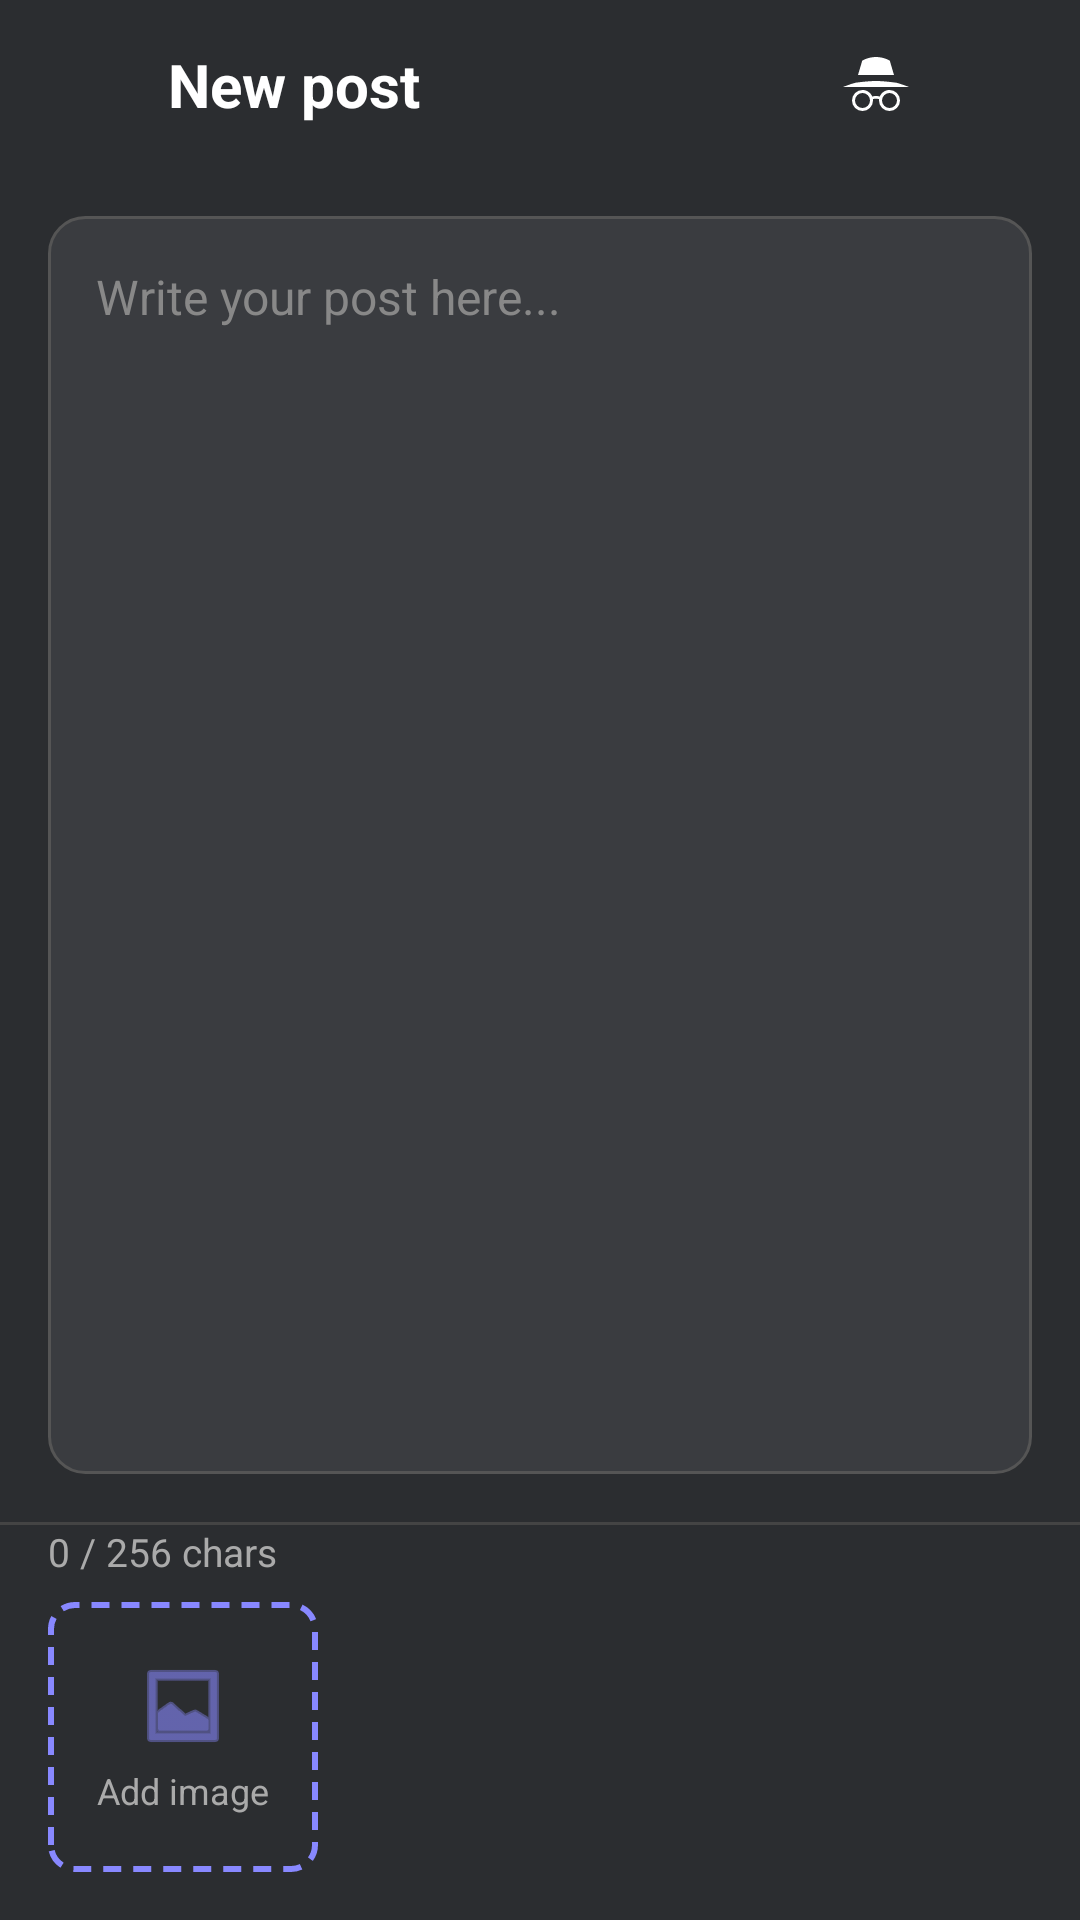

Write the Android layout XML for this screen, with the resource values it uses.
<!-- AndroidManifest.xml: application theme Theme.YikyakClone_java -->
<!-- res/layout/activity_new_post.xml -->
<?xml version="1.0" encoding="utf-8"?>
<androidx.constraintlayout.widget.ConstraintLayout
    xmlns:android="http://schemas.android.com/apk/res/android"
    xmlns:app="http://schemas.android.com/apk/res-auto"
    android:layout_width="match_parent"
    android:layout_height="match_parent"
    android:background="#2B2D30">

    
    <androidx.constraintlayout.widget.ConstraintLayout
        android:id="@+id/topBar"
        android:layout_width="0dp"
        android:layout_height="56dp"
        android:background="#2B2D30"
        android:paddingHorizontal="8dp"
        app:layout_constraintEnd_toEndOf="parent"
        app:layout_constraintStart_toStartOf="parent"
        app:layout_constraintTop_toTopOf="parent">

        <ImageButton
            android:id="@+id/btnBack"
            android:layout_width="40dp"
            android:layout_height="40dp"
            android:background="?attr/selectableItemBackgroundBorderless"
            android:src="@drawable/baseline_arrow_back_24"
            android:tint="#FFFFFF"
            android:contentDescription="Back"
            app:layout_constraintBottom_toBottomOf="parent"
            app:layout_constraintStart_toStartOf="parent"
            app:layout_constraintTop_toTopOf="parent" />

        <TextView
            android:id="@+id/tvTitle"
            android:layout_width="0dp"
            android:layout_height="wrap_content"
            android:text="New post"
            android:textColor="#FFFFFF"
            android:textSize="20sp"
            android:textStyle="bold"
            android:layout_marginStart="8dp"
            app:layout_constraintBottom_toBottomOf="parent"
            app:layout_constraintStart_toEndOf="@id/btnBack"
            app:layout_constraintEnd_toStartOf="@id/btnAnonymous"
            app:layout_constraintTop_toTopOf="parent" />

        <ImageButton
            android:id="@+id/btnAnonymous"
            android:layout_width="40dp"
            android:layout_height="40dp"
            android:background="?attr/selectableItemBackgroundBorderless"
            android:src="@drawable/incognito"
            android:tint="#FFFFFF"
            android:contentDescription="Toggle anonymous"
            app:layout_constraintBottom_toBottomOf="parent"
            app:layout_constraintEnd_toStartOf="@id/btnSend"
            app:layout_constraintTop_toTopOf="parent" />

        <ImageButton
            android:id="@+id/btnSend"
            android:layout_width="40dp"
            android:layout_height="40dp"
            android:background="?attr/selectableItemBackgroundBorderless"
            android:src="@drawable/baseline_send_24"
            android:tint="#FFFFFF"
            android:contentDescription="Send post"
            app:layout_constraintBottom_toBottomOf="parent"
            app:layout_constraintEnd_toEndOf="parent"
            app:layout_constraintTop_toTopOf="parent" />

    </androidx.constraintlayout.widget.ConstraintLayout>

    
    <EditText
        android:id="@+id/etPostContent"
        android:layout_width="0dp"
        android:layout_height="0dp"
        android:layout_margin="16dp"
        android:background="@drawable/rounded_edittext_bg"
        android:gravity="top"
        android:hint="Write your post here..."
        android:textColorHint="#888888"
        android:textColor="#FFFFFF"
        android:textSize="16sp"
        android:padding="16dp"
        android:inputType="textMultiLine"
        android:maxLength="256"
        app:layout_constraintBottom_toTopOf="@id/divider"
        app:layout_constraintEnd_toEndOf="parent"
        app:layout_constraintStart_toStartOf="parent"
        app:layout_constraintTop_toBottomOf="@id/topBar" />

    
    <View
        android:id="@+id/divider"
        android:layout_width="0dp"
        android:layout_height="1dp"
        android:background="#444444"
        app:layout_constraintBottom_toTopOf="@id/tvCharCount"
        app:layout_constraintEnd_toEndOf="parent"
        app:layout_constraintStart_toStartOf="parent" />

    
    <TextView
        android:id="@+id/tvCharCount"
        android:layout_width="wrap_content"
        android:layout_height="wrap_content"
        android:text="0 / 256 chars"
        android:textColor="#AAAAAA"
        android:textSize="13sp"
        android:layout_marginStart="16dp"
        android:layout_marginBottom="8dp"
        app:layout_constraintBottom_toTopOf="@id/btnAddImage"
        app:layout_constraintStart_toStartOf="parent" />

    
    <LinearLayout
        android:id="@+id/btnAddImage"
        android:layout_width="90dp"
        android:layout_height="90dp"
        android:layout_margin="16dp"
        android:background="@drawable/dashed_border_bg"
        android:gravity="center"
        android:orientation="vertical"
        android:clickable="true"
        android:focusable="true"
        app:layout_constraintBottom_toBottomOf="parent"
        app:layout_constraintStart_toStartOf="parent">

        <ImageView
            android:layout_width="32dp"
            android:layout_height="32dp"
            android:src="@android:drawable/ic_menu_gallery"
            android:tint="#8888FF" />

        <TextView
            android:layout_width="wrap_content"
            android:layout_height="wrap_content"
            android:text="Add image"
            android:textColor="#AAAAAA"
            android:textSize="12sp"
            android:layout_marginTop="4dp"/>

    </LinearLayout>

</androidx.constraintlayout.widget.ConstraintLayout>
<!-- resources referenced by this layout -->
<resources>
  <!-- drawable dashed_border_bg (drawable) -->
  <?xml version="1.0" encoding="utf-8"?>
  <shape xmlns:android="http://schemas.android.com/apk/res/android">
      <solid android:color="@android:color/transparent"/>
      <stroke
          android:width="2dp"
          android:color="#8888FF"
          android:dashWidth="6dp"
          android:dashGap="4dp"/>
      <corners android:radius="8dp"/>
  </shape>
  <!-- drawable incognito (drawable) -->
  <?xml version="1.0" encoding="utf-8"?>
  <vector xmlns:android="http://schemas.android.com/apk/res/android"
      android:height="24dp"
      android:width="24dp"
      android:viewportWidth="24"
      android:viewportHeight="24"
      android:tint="?attr/colorControlNormal">
      <path android:fillColor="#FFFFFF" android:pathData="M12,3C9.31,3 7.41,4.22 7.41,4.22L6,9H18L16.59,4.22C16.59,4.22 14.69,3 12,3M12,11C9.27,11 5.39,11.54 5.13,11.59C4.09,11.87 3.25,12.15 2.59,12.41C1.58,12.75 1,13 1,13H23C23,13 22.42,12.75 21.41,12.41C20.75,12.15 19.89,11.87 18.84,11.59C18.84,11.59 14.82,11 12,11M7.5,14A3.5,3.5 0 0,0 4,17.5A3.5,3.5 0 0,0 7.5,21A3.5,3.5 0 0,0 11,17.5C11,17.34 11,17.18 10.97,17.03C11.29,16.96 11.63,16.9 12,16.91C12.37,16.91 12.71,16.96 13.03,17.03C13,17.18 13,17.34 13,17.5A3.5,3.5 0 0,0 16.5,21A3.5,3.5 0 0,0 20,17.5A3.5,3.5 0 0,0 16.5,14C15.03,14 13.77,14.9 13.25,16.19C12.93,16.09 12.55,16 12,16C11.45,16 11.07,16.09 10.75,16.19C10.23,14.9 8.97,14 7.5,14M7.5,15A2.5,2.5 0 0,1 10,17.5A2.5,2.5 0 0,1 7.5,20A2.5,2.5 0 0,1 5,17.5A2.5,2.5 0 0,1 7.5,15M16.5,15A2.5,2.5 0 0,1 19,17.5A2.5,2.5 0 0,1 16.5,20A2.5,2.5 0 0,1 14,17.5A2.5,2.5 0 0,1 16.5,15Z" />
  </vector>
  <!-- drawable rounded_edittext_bg (drawable) -->
  <?xml version="1.0" encoding="utf-8"?>
  <shape xmlns:android="http://schemas.android.com/apk/res/android">
      <solid android:color="#3A3C40"/>
      <corners android:radius="12dp"/>
      <stroke android:width="1dp" android:color="#555555"/>
  </shape>
  <style name="Theme.YikyakClone_java" parent="Base.Theme.YikyakClone_java" />
  <style name="Base.Theme.YikyakClone_java" parent="Theme.Material3.DayNight.NoActionBar">
          
          
      </style>
</resources>
